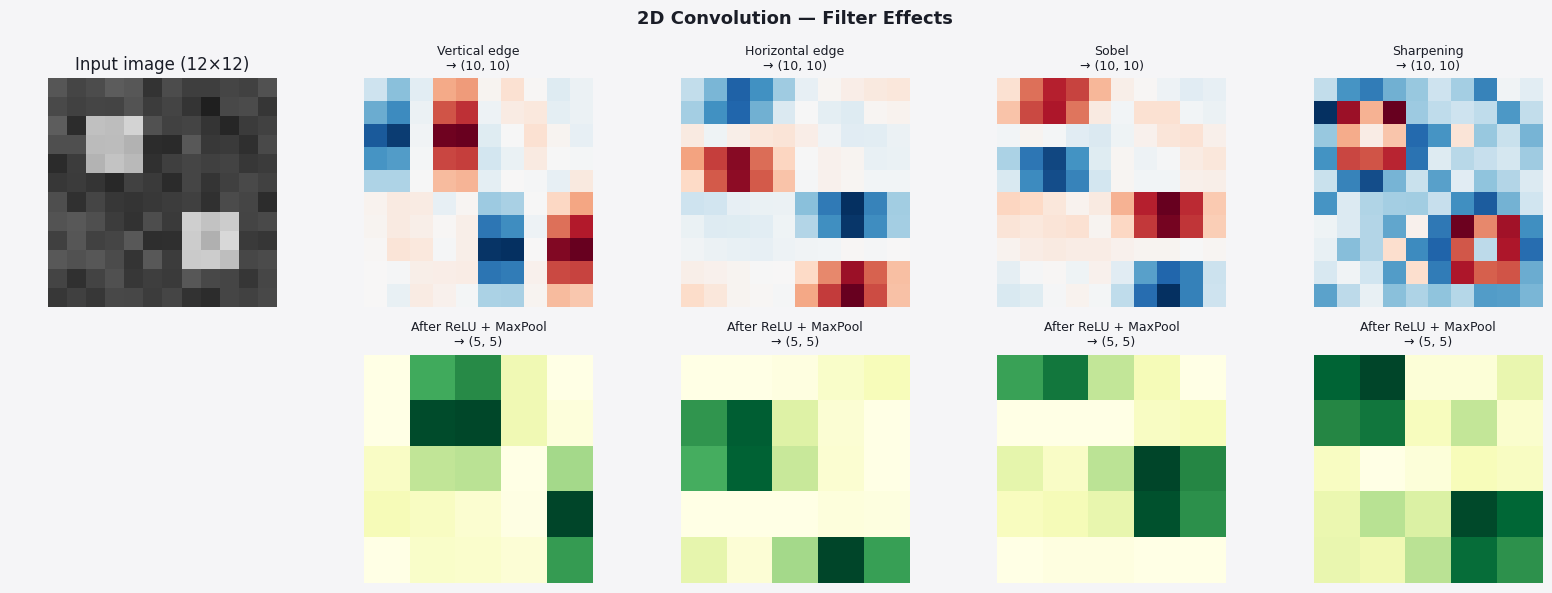

Generate this figure with matplotlib:
import numpy as np
import matplotlib.pyplot as plt
from matplotlib.patches import Rectangle

plt.rcParams.update({
    'figure.facecolor': '#f5f5f7', 'axes.facecolor': '#ffffff',
    'axes.edgecolor': '#c8ccd4', 'axes.labelcolor': '#1a1d27',
    'axes.titlecolor': '#1a1d27', 'xtick.color': '#2a2e3a',
    'ytick.color': '#2a2e3a', 'grid.color': '#e0e3ea',
    'grid.linestyle': '--', 'grid.alpha': 0.5,
    'text.color': '#1a1d27', 'font.family': 'DejaVu Sans',
    'axes.titlesize': 12, 'axes.labelsize': 11,
    'legend.facecolor': '#ffffff', 'legend.edgecolor': '#c8ccd4',
    'figure.dpi': 110,
})
P = ['#5b9bd5', '#e05c5c', '#f4b942', '#7ecba1', '#56b6c2', '#c678dd']

# ---- 2D convolution from scratch ----
def conv2d(X, W, b, stride=1, pad=0):
    """Naïve 2D cross-correlation (single filter, single image)."""
    if pad:
        X = np.pad(X, pad, mode='constant')
    H_in, W_in = X.shape
    fh, fw = W.shape
    H_out = (H_in - fh) // stride + 1
    W_out = (W_in - fw) // stride + 1
    Z = np.zeros((H_out, W_out))
    for i in range(H_out):
        for j in range(W_out):
            Z[i, j] = np.sum(X[i*stride:i*stride+fh, j*stride:j*stride+fw] * W) + b
    return Z

def maxpool2d(X, f=2, stride=2):
    H_in, W_in = X.shape
    H_out = (H_in - f) // stride + 1
    W_out = (W_in - f) // stride + 1
    Z = np.zeros((H_out, W_out))
    for i in range(H_out):
        for j in range(W_out):
            Z[i, j] = X[i*stride:i*stride+f, j*stride:j*stride+f].max()
    return Z

# ---- Create a simple test image ----
np.random.seed(0)
img = np.zeros((12, 12))
img[2:5, 2:5] = 1    # bright square top-left
img[7:10, 7:10] = 1  # bright square bottom-right
img += np.random.randn(12, 12) * 0.1

# Edge-detection filters
filters = {
    'Vertical edge':   np.array([[ 1, 0,-1],[ 1, 0,-1],[ 1, 0,-1]], dtype=float),
    'Horizontal edge': np.array([[ 1, 1, 1],[ 0, 0, 0],[-1,-1,-1]], dtype=float),
    'Sobel':           np.array([[-1,-2,-1],[ 0, 0, 0],[ 1, 2, 1]], dtype=float),
    'Sharpening':      np.array([[ 0,-1, 0],[-1, 5,-1],[ 0,-1, 0]], dtype=float),
}

fig, axes = plt.subplots(2, 5, figsize=(16, 6))
fig.suptitle('2D Convolution — Filter Effects', fontsize=13, fontweight='bold')

axes[0][0].imshow(img, cmap='gray', vmin=-0.5, vmax=1.5)
axes[0][0].set_title('Input image (12×12)')
axes[0][0].axis('off')
axes[1][0].axis('off')

for col, (name, filt) in enumerate(filters.items(), start=1):
    out = conv2d(img, filt, b=0, stride=1, pad=0)
    pool_out = maxpool2d(np.maximum(0, out), f=2, stride=2)

    axes[0][col].imshow(out, cmap='RdBu_r')
    axes[0][col].set_title(f'{name}\n→ {out.shape}', fontsize=9)
    axes[0][col].axis('off')

    axes[1][col].imshow(pool_out, cmap='YlGn')
    axes[1][col].set_title(f'After ReLU + MaxPool\n→ {pool_out.shape}', fontsize=9)
    axes[1][col].axis('off')

plt.tight_layout()
plt.show()

# ---- Output size calculator ----
def output_size(n, f, p, s):
    return (n + 2*p - f) // s + 1

print("Output size calculator  n_out = ⌊(n + 2p − f) / s⌋ + 1")
print(f"{'n':>4} {'f':>3} {'p':>3} {'s':>3}  → {'n_out':>6}")
print("-" * 30)
for n, f, p, s in [(28,3,0,1),(28,3,1,1),(28,5,2,1),(28,3,0,2),(224,3,1,1),(224,3,1,2)]:
    print(f"{n:>4} {f:>3} {p:>3} {s:>3}  → {output_size(n,f,p,s):>6}")
